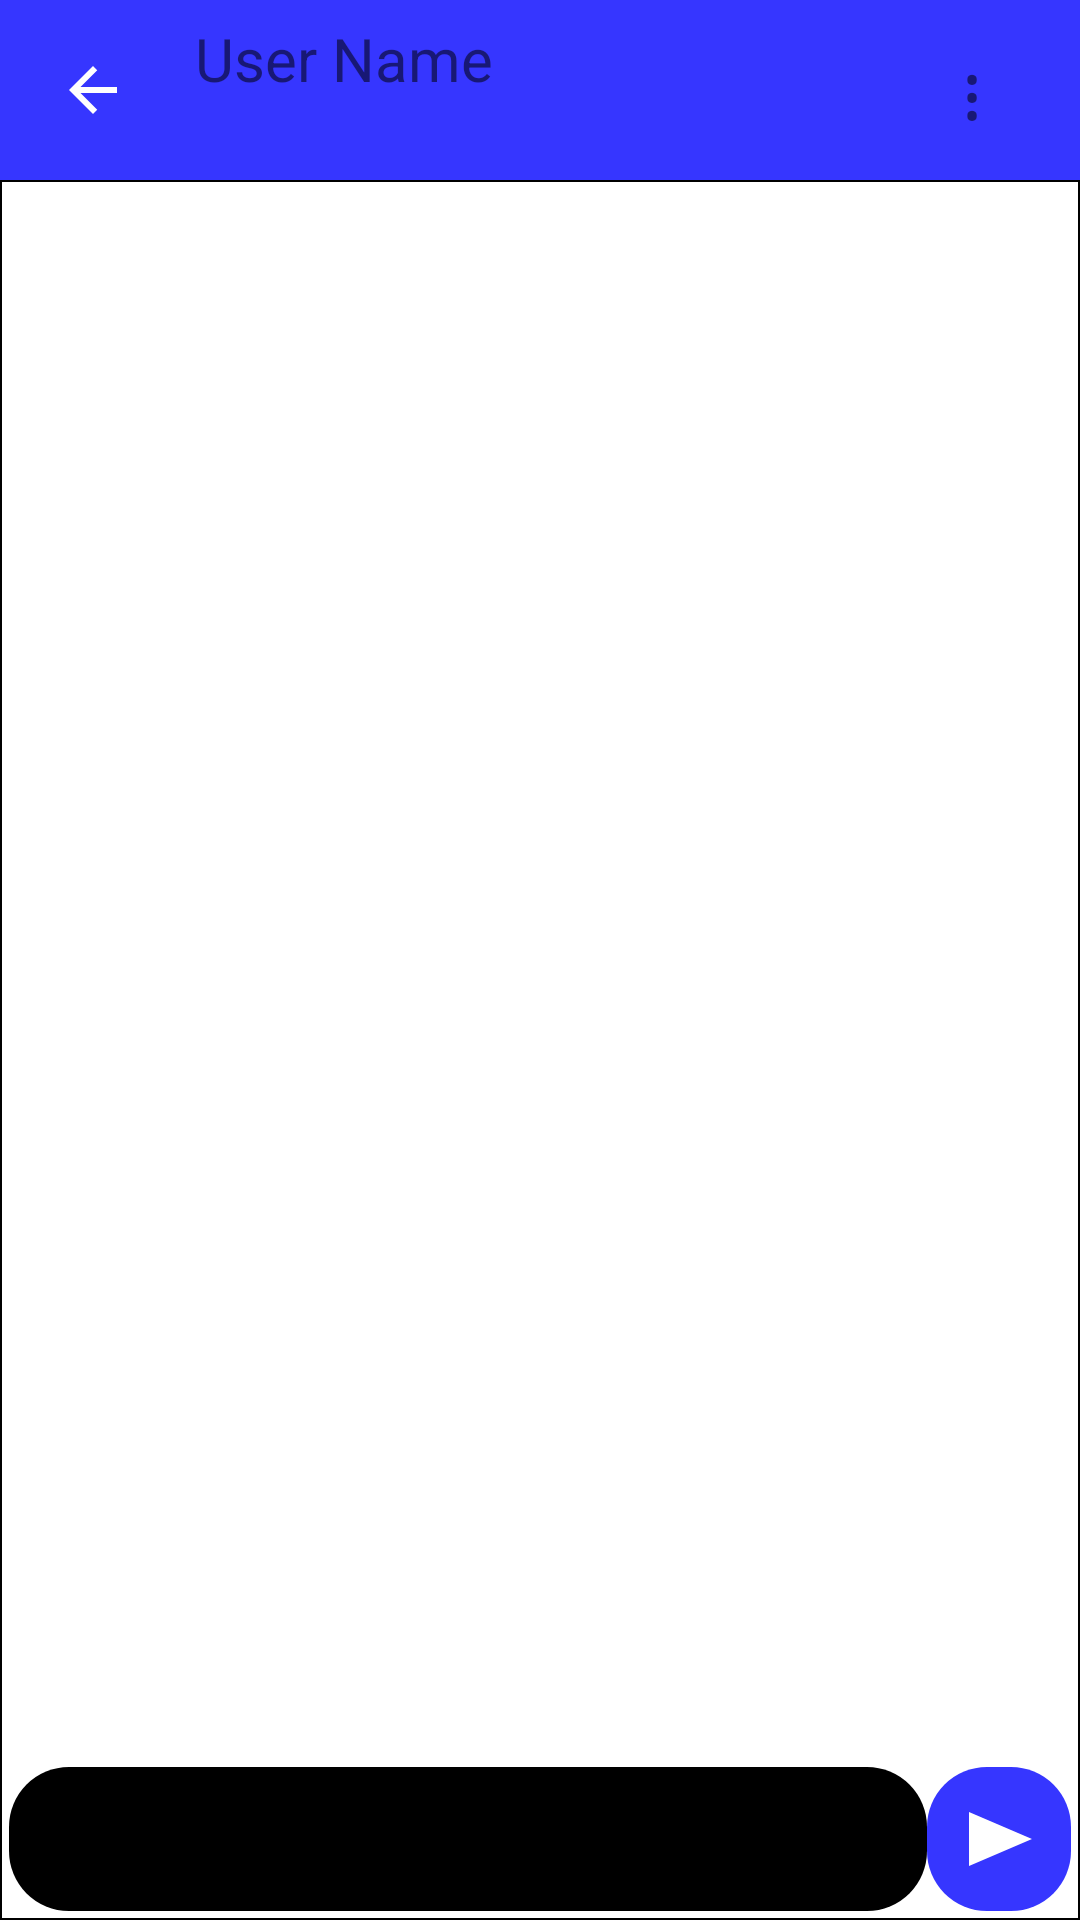

Produce the Android XML layout that renders to this screen, including the resource entries it uses.
<!-- AndroidManifest.xml: application theme Theme.Massenger -->
<!-- res/layout/activity_contact_massege_details_view.xml -->
<?xml version="1.0" encoding="utf-8"?>

<androidx.constraintlayout.widget.ConstraintLayout xmlns:android="http://schemas.android.com/apk/res/android"
    xmlns:app="http://schemas.android.com/apk/res-auto"
    xmlns:tools="http://schemas.android.com/tools"
    android:id="@+id/contact_massege_details_view_root"
    android:layout_width="match_parent"
    android:layout_height="match_parent"
    tools:context=".ContactMassegeDetailsView">

    <androidx.constraintlayout.widget.ConstraintLayout
        android:id="@+id/full_layout_of_app_bar_constraint"
        android:layout_width="match_parent"
        android:layout_height="60dp"
        android:background="@color/MainHeaderColor"
        android:gravity="top"
        app:layout_constraintEnd_toEndOf="parent"
        app:layout_constraintStart_toStartOf="parent"
        app:layout_constraintTop_toTopOf="parent">

        <ImageButton
            android:id="@+id/CMDVBackImageButton1"
            android:layout_width="wrap_content"
            android:layout_height="match_parent"
            android:layout_marginVertical="7dp"
            android:layout_marginStart="7dp"
            android:backgroundTint="@color/transparent"
            android:gravity="center"
            android:onClick="FinishCMDVActivity"
            android:src="@drawable/baseline_arrow_back_24"
            android:textAlignment="center"
            app:layout_constraintBottom_toBottomOf="parent"
            app:layout_constraintStart_toStartOf="parent"
            app:layout_constraintTop_toTopOf="parent" />

        <androidx.constraintlayout.widget.ConstraintLayout
            android:id="@+id/constraintLayout"
            android:layout_width="0dp"
            android:layout_height="wrap_content"
            android:layout_marginStart="10dp"
            app:layout_constraintBottom_toBottomOf="@id/full_layout_of_app_bar_constraint"
            app:layout_constraintEnd_toEndOf="parent"
            app:layout_constraintHorizontal_bias="1.0"
            app:layout_constraintStart_toEndOf="@+id/CMDVBackImageButton1"
            app:layout_constraintTop_toTopOf="@+id/full_layout_of_app_bar_constraint">

            <TextView
                android:id="@+id/Contact_name_of_user"
                android:layout_width="wrap_content"
                android:layout_height="wrap_content"
                android:clickable="true"
                android:onClick="getContactDetailsOfUser"
                android:text="@string/Contact_name_in_particular_page"
                android:textSize="20sp"
                app:layout_constraintBottom_toTopOf="@+id/Contact_last_come_in_app_status"
                app:layout_constraintStart_toStartOf="parent"
                app:layout_constraintTop_toTopOf="parent" />

            <TextView
                android:id="@+id/Contact_last_come_in_app_status"
                android:layout_width="wrap_content"
                android:layout_height="wrap_content"
                android:layout_marginTop="2dp"
                android:textSize="14sp"
                app:layout_constraintBottom_toBottomOf="parent"
                app:layout_constraintStart_toStartOf="parent"
                app:layout_constraintTop_toBottomOf="@+id/Contact_name_of_user" />

        </androidx.constraintlayout.widget.ConstraintLayout>


        <TextView
            android:id="@+id/ContactSideMenuCaller"
            android:layout_width="40dp"
            android:layout_height="wrap_content"
            android:layout_marginVertical="5sp"
            android:layout_marginEnd="16dp"
            android:background="?android:attr/selectableItemBackground"
            android:clickable="true"
            android:gravity="center"
            android:paddingVertical="10dp"
            android:text="@string/vertical_ellipsis_3_dot"
            android:textAlignment="center"
            android:textSize="25sp"
            app:layout_constraintBottom_toBottomOf="parent"
            app:layout_constraintEnd_toEndOf="parent"
            app:layout_constraintTop_toTopOf="parent" />

    </androidx.constraintlayout.widget.ConstraintLayout>

    <ProgressBar
        android:id="@+id/idLoadingPB"
        android:layout_width="wrap_content"
        android:layout_height="wrap_content"
        android:layout_alignParentStart="true"
        android:layout_alignParentEnd="true"
        android:layout_marginTop="80dp"
        android:visibility="gone"
        app:layout_constraintEnd_toEndOf="parent"
        app:layout_constraintHorizontal_bias="0.498"
        app:layout_constraintStart_toStartOf="parent"
        app:layout_constraintTop_toTopOf="parent"
        tools:visibility="visible" />

    <androidx.constraintlayout.widget.ConstraintLayout
        android:id="@+id/CMDVConstraintLayoutMain"
        android:layout_width="match_parent"
        android:layout_height="0dp"
        android:background="@drawable/shapes_activity_massege_details_view_bg"
        app:layout_constraintBottom_toBottomOf="parent"
        app:layout_constraintEnd_toEndOf="parent"
        app:layout_constraintStart_toStartOf="parent"
        app:layout_constraintTop_toBottomOf="@id/full_layout_of_app_bar_constraint">

        <androidx.recyclerview.widget.RecyclerView
            android:id="@+id/ContactMassegeRecyclerView"
            android:layout_width="match_parent"
            android:layout_height="0dp"
            android:scrollbarSize="4dp"
            android:scrollbarThumbVertical="@color/blue"
            android:scrollbars="vertical"
            app:layout_constraintBottom_toTopOf="@+id/CMDVConstraintLayout1"
            app:layout_constraintEnd_toEndOf="parent"
            app:layout_constraintHorizontal_bias="0.0"
            app:layout_constraintStart_toStartOf="parent"
            app:layout_constraintTop_toBottomOf="@+id/CDMVNewUserConstraintLayout" />

        <androidx.constraintlayout.widget.ConstraintLayout
            android:id="@+id/CDMVNewUserConstraintLayout"
            android:layout_width="match_parent"
            android:layout_height="wrap_content"
            android:visibility="gone"
            app:layout_constraintBottom_toTopOf="@+id/ContactMassegeRecyclerView"
            app:layout_constraintEnd_toEndOf="parent"
            app:layout_constraintStart_toStartOf="parent"
            app:layout_constraintTop_toTopOf="parent"
            tools:visibility="visible">

            <Button
                android:id="@+id/button4"
                android:layout_width="match_parent"
                android:layout_height="match_parent"
                android:onClick="addNewUserIntoContact"
                android:text="add user"
                android:textColor="@color/white"
                android:theme="@style/Theme.AppCompat.DayNight.DarkActionBar" />

        </androidx.constraintlayout.widget.ConstraintLayout>

        <androidx.constraintlayout.widget.ConstraintLayout
            android:id="@+id/CMDVConstraintLayout1"
            android:layout_width="0dp"
            android:layout_height="wrap_content"
            android:layout_margin="3dp"
            app:layout_constraintBottom_toBottomOf="parent"
            app:layout_constraintEnd_toEndOf="parent"
            app:layout_constraintStart_toStartOf="parent"
            app:layout_constraintTop_toBottomOf="@+id/ContactMassegeRecyclerView">

            <androidx.constraintlayout.widget.ConstraintLayout
                android:id="@+id/CMDVConstraintLayout2"
                android:layout_width="0dp"
                android:layout_height="match_parent"
                android:background="@drawable/shapes_massege_write_box_main_bg"
                app:layout_constraintBottom_toBottomOf="parent"
                app:layout_constraintEnd_toStartOf="@+id/sendMassegeButtonLayout"
                app:layout_constraintStart_toStartOf="parent"
                app:layout_constraintTop_toTopOf="parent">

                <EditText
                    android:id="@+id/write_massege"
                    android:layout_width="0dp"
                    android:layout_height="match_parent"
                    android:layout_marginEnd="5dp"
                    android:autofillHints="name"
                    android:background="@android:color/transparent"
                    android:hint="@string/CMDVMassegeInputHint"
                    android:inputType="text"
                    android:paddingStart="15dp"
                    android:paddingEnd="5dp"
                    android:textColor="@color/white"
                    app:layout_constraintBottom_toBottomOf="parent"
                    app:layout_constraintEnd_toStartOf="@+id/OtherActivityButton"
                    app:layout_constraintStart_toStartOf="parent"
                    app:layout_constraintTop_toTopOf="parent"
                    tools:ignore="TouchTargetSizeCheck"
                    tools:text="write massege hint tool" />


                <ImageButton
                    android:id="@+id/OtherActivityButton"
                    android:layout_width="wrap_content"
                    android:layout_height="wrap_content"
                    android:background="@android:color/transparent"
                    android:contentDescription="@string/CMDVShareLocation"
                    android:onClick="OtherActivityButtonOnCLick"
                    android:padding="10dp"
                    android:src="@drawable/baseline_location_on_24"
                    app:layout_constraintBottom_toBottomOf="parent"
                    app:layout_constraintEnd_toEndOf="parent"
                    app:layout_constraintStart_toEndOf="@+id/write_massege"
                    app:layout_constraintTop_toTopOf="parent" />


            </androidx.constraintlayout.widget.ConstraintLayout>

            <androidx.constraintlayout.widget.ConstraintLayout
                android:id="@+id/sendMassegeButtonLayout"
                android:layout_width="wrap_content"
                android:layout_height="match_parent"
                android:background="@drawable/shapes_massege_send_button_bg"
                app:layout_constraintBottom_toBottomOf="parent"
                app:layout_constraintEnd_toEndOf="parent"
                app:layout_constraintStart_toEndOf="@+id/CMDVConstraintLayout2"
                app:layout_constraintTop_toTopOf="parent">


                <ImageButton
                    android:id="@+id/sendMassegeButton"
                    android:layout_width="wrap_content"
                    android:layout_height="wrap_content"
                    android:background="@android:color/transparent"
                    android:clickable="true"
                    android:contentDescription="@string/CMDVSendMassegeDescription"
                    android:padding="10dp"
                    android:src="@drawable/ic_massege_send_button_icon"
                    app:layout_constraintBottom_toBottomOf="parent"
                    app:layout_constraintEnd_toEndOf="parent"
                    app:layout_constraintTop_toTopOf="parent" />


            </androidx.constraintlayout.widget.ConstraintLayout>
        </androidx.constraintlayout.widget.ConstraintLayout>

    </androidx.constraintlayout.widget.ConstraintLayout>
</androidx.constraintlayout.widget.ConstraintLayout>
<!-- resources referenced by this layout -->
<resources>
  <color name="MainHeaderColor">#3636FF</color>
  <color name="blue">#0DAAF3</color>
  <color name="transparent">#00000000</color>
  <color name="white">#FFFFFFFF</color>
  <!-- drawable baseline_arrow_back_24 (drawable) -->
  <vector android:autoMirrored="true" android:height="24dp"
      android:tint="@color/white" android:viewportHeight="24"
      android:viewportWidth="24" android:width="24dp" xmlns:android="http://schemas.android.com/apk/res/android">
      <path android:fillColor="@color/white" android:pathData="M20,11H7.83l5.59,-5.59L12,4l-8,8 8,8 1.41,-1.41L7.83,13H20v-2z"/>
  </vector>
  <!-- drawable baseline_location_on_24 (drawable) -->
  <vector android:height="24dp"
      android:viewportHeight="24" android:viewportWidth="24"
      android:width="24dp" xmlns:android="http://schemas.android.com/apk/res/android">
  
      <path
          android:fillColor="?attr/BaseLineLocationOn24"
          android:pathData="M12,2C8.13,2 5,5.13 5,9c0,5.25 7,13 7,13s7,-7.75 7,-13c0,-3.87 -3.13,-7 -7,-7zM12,11.5c-1.38,0 -2.5,-1.12 -2.5,-2.5s1.12,-2.5 2.5,-2.5 2.5,1.12 2.5,2.5 -1.12,2.5 -2.5,2.5z"/>
  </vector>
  <!-- drawable ic_massege_send_button_icon (drawable) -->
  <vector xmlns:android="http://schemas.android.com/apk/res/android"
      android:width="24dp"
      android:height="24dp"
      android:autoMirrored="true"
      android:viewportWidth="24"
      android:viewportHeight="24"
      >
      <path
          android:fillColor="@android:color/white"
          android:pathData="M2.01,21L23,12 2,3 2,10l15,0 -15,0Z" />
  </vector>
  <!-- drawable shapes_activity_massege_details_view_bg (drawable) -->
  <?xml version="1.0" encoding="utf-8"?>
  
  <shape xmlns:android="http://schemas.android.com/apk/res/android"
      android:shape="rectangle">
  
      <padding
          android:bottom="0dp"
          android:left="0dp"
          android:right="0dp"
          android:top="0dp" />
      <stroke
          android:width="0.5dp"
          android:color="@color/black" />
  
      <solid android:color="@color/white" />
  </shape>
  <!-- drawable shapes_massege_send_button_bg (drawable) -->
  <?xml version="1.0" encoding="utf-8"?>
  
  <shape xmlns:android="http://schemas.android.com/apk/res/android"
      android:shape="rectangle"
  >
      <corners
          android:bottomLeftRadius="20dp"
          android:bottomRightRadius="20dp"
          android:topLeftRadius="20dp"
          android:topRightRadius="20dp" />
      <padding
          android:bottom="2dp"
          android:left="2dp"
          android:right="2dp"
          android:top="2dp" />
  
  
  
      <solid android:color="@color/MainHeaderColor" />
  </shape>
  <!-- drawable shapes_massege_write_box_main_bg (drawable) -->
  <?xml version="1.0" encoding="utf-8"?>
  
  <shape xmlns:android="http://schemas.android.com/apk/res/android"
      android:shape="rectangle">
      <corners
          android:bottomLeftRadius="20dp"
          android:bottomRightRadius="20dp"
          android:topLeftRadius="20dp"
          android:topRightRadius="20dp" />
      <padding
          android:bottom="2dp"
          android:left="2dp"
          android:right="2dp"
          android:top="2dp" />
  
  
  
  
      <solid android:color="@color/black" />
  </shape>
  <string name="CMDVMassegeInputHint">Write massege</string>
  <string name="CMDVSendMassegeDescription">Send Massege</string>
  <string name="CMDVShareLocation">Share Location</string>
  <string name="Contact_name_in_particular_page">User Name</string>
  <string name="vertical_ellipsis_3_dot">⋮</string>
  <color name="black">#FF000000</color>
  <color name="darkBlue">#0000FF</color>
  <color name="purple_500">#FF6200EE</color>
  <color name="purple_700">#FF3700B3</color>
  <color name="teal_200">#FF03DAC5</color>
  <color name="teal_700">#FF018786</color>
</resources>
